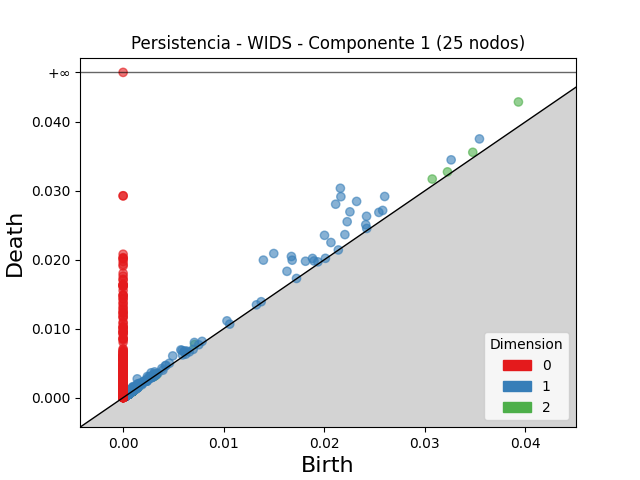

Source data for this figure (header and first rows):
dimension, birth, death
2, 0.03931, 0.04289
2, 0.03074, 0.03171
2, 0.03477, 0.03559
2, 0.007108, 0.007706
2, 0.03226, 0.03275
2, 0.001205, 0.001357
2, 0.0009481, 0.001098
2, 0.0008277, 0.0009736
2, 0.000969, 0.001106
2, 0.003191, 0.00332
2, 0.0008149, 0.000943
2, 0.000947, 0.001072
2, 0.0008232, 0.0009306
2, 0.003299, 0.0034
2, 0.0006239, 0.0007174
2, 0.001024, 0.001115
2, 0.0008925, 0.0009834
2, 0.0007484, 0.000837
2, 0.0008064, 0.000893
2, 0.0008798, 0.0009639
2, 0.0008574, 0.0009397
2, 0.0006359, 0.0007168
2, 0.0008202, 0.000901
2, 0.0009622, 0.001042
2, 0.0008321, 0.0009085
2, 0.0008389, 0.0009132
2, 0.0004693, 0.0005414
2, 0.0009895, 0.001061
2, 0.0009371, 0.001007
2, 0.0008322, 0.000901
2, 0.0007207, 0.0007889
2, 0.0005849, 0.0006528
2, 0.001037, 0.001104
2, 0.0005952, 0.0006595
2, 0.0007424, 0.0008058
2, 0.0005021, 0.0005646
2, 0.003114, 0.003176
2, 0.0008342, 0.0008943
2, 0.0007865, 0.0008467
2, 0.0004414, 0.0005005
2, 0.0007371, 0.0007961
2, 0.0004637, 0.0005215
2, 0.0004929, 0.0005499
2, 0.0006086, 0.0006649
2, 0.0008826, 0.0009387
2, 0.0009644, 0.00102
2, 0.0005561, 0.000612
2, 0.0004836, 0.0005393
2, 0.0007082, 0.000764
2, 0.0007441, 0.0007989
2, 0.0007291, 0.0007833
2, 0.0007068, 0.0007602
2, 0.0006339, 0.0006872
2, 0.0007023, 0.0007551
2, 0.0007948, 0.0008473
2, 0.0009874, 0.00104
2, 0.001066, 0.001118
2, 0.0005235, 0.0005733
2, 0.0007514, 0.0008011
2, 0.0007138, 0.0007629
... 8,867 more rows
